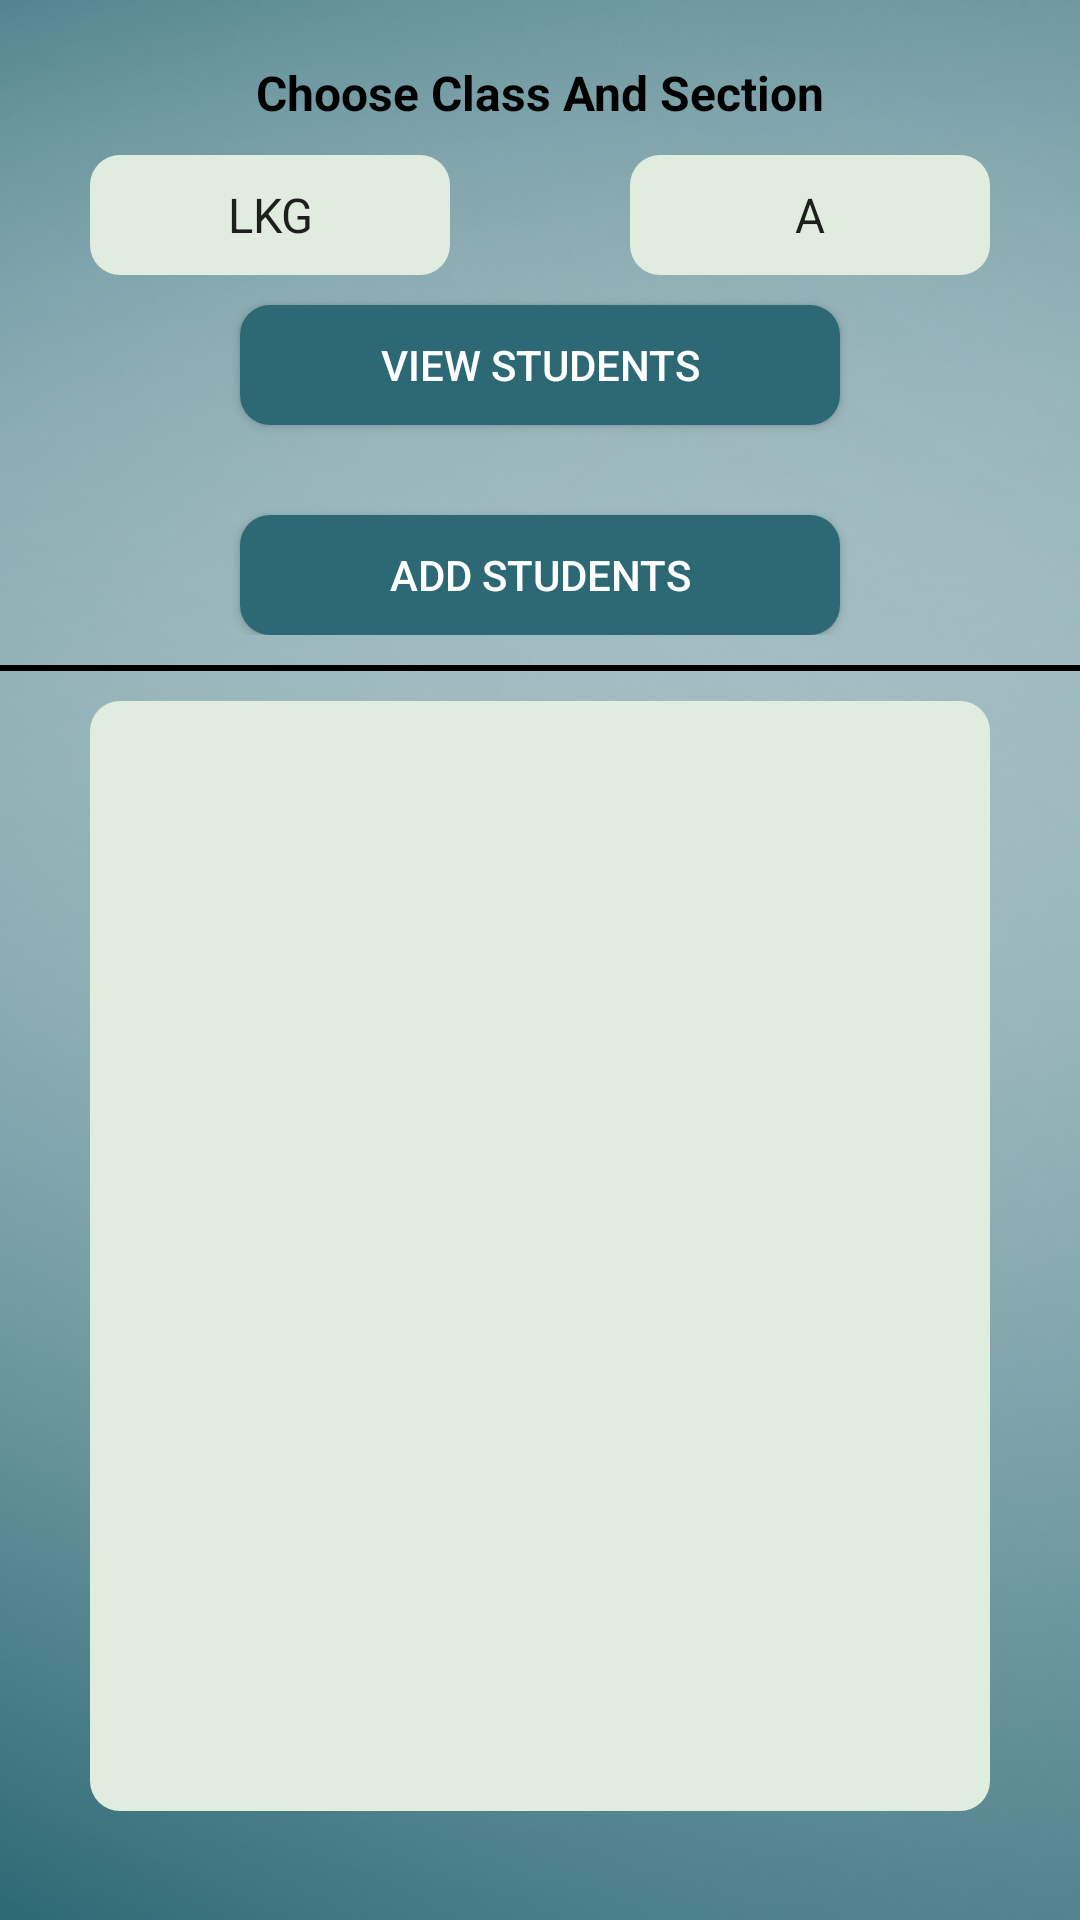

Layout XML and referenced resources for this Android screen:
<!-- AndroidManifest.xml: application theme AppTheme -->
<!-- res/layout/activity_edit_student.xml -->
<?xml version="1.0" encoding="utf-8"?>
<ScrollView xmlns:android="http://schemas.android.com/apk/res/android"
    xmlns:tools="http://schemas.android.com/tools"
    android:layout_width="match_parent"
    android:layout_height="match_parent"
    android:background="@drawable/newbg"
    tools:context=".admin.students.EditStudent">
    <LinearLayout
        android:layout_width="match_parent"
        android:layout_height="wrap_content"
        android:orientation="vertical">
        <TextView
            android:layout_width="match_parent"
            android:layout_height="wrap_content"
            android:text="@string/enter_classandsection"
            android:layout_marginTop="20dp"
            android:textSize="16sp"
            android:textStyle="bold"
            android:textColor="#000"
            android:textAlignment="center"/>
        <LinearLayout
            android:layout_width="match_parent"
            android:layout_height="wrap_content"
            android:orientation="horizontal">
        <Spinner
            android:layout_width="0dp"
            android:layout_height="40sp"
            android:layout_weight="1"
            android:layout_marginHorizontal="30sp"
            android:layout_marginTop="10dp"
            android:entries="@array/class_choice"
            android:textAlignment="center"
            android:background="@drawable/round_corner_bg"
            android:id="@+id/spin1"/>
            <Spinner
                android:layout_width="0dp"
                android:layout_weight="1"
                android:layout_height="40sp"
                android:layout_marginHorizontal="30sp"
                android:layout_marginTop="10dp"
                android:entries="@array/section_choice"
                android:textAlignment="center"
                android:background="@drawable/round_corner_bg"
                android:id="@+id/spin2"/>
        </LinearLayout>
        <Button
            android:layout_width="match_parent"
            android:layout_height="40dp"
            android:layout_marginHorizontal="80sp"
            android:layout_marginTop="10dp"
            android:text="@string/showstudent"
            android:textColor="@color/colorbg"
            android:background="@drawable/black_btn_bg"
            android:id="@+id/showStudents"
            />
        <LinearLayout
            android:layout_width="match_parent"
            android:layout_height="wrap_content"
            android:orientation="horizontal"
            android:id="@+id/newStd"
            android:layout_marginTop="20dp">
            <Button
                android:layout_width="0dp"
                android:layout_weight="1"
                android:layout_marginHorizontal="80sp"
                android:layout_marginTop="10dp"
                android:text="@string/add_student"
                android:background="@drawable/black_btn_bg"
                android:textColor="@color/colorbg"
                android:layout_height="40dp"
                android:id="@+id/AddStudent"/>
        </LinearLayout>
        <View
            android:layout_width="match_parent"
            android:layout_height="2dp"
            android:layout_marginTop="10dp"
            android:id="@+id/view"
            android:background="@color/black"/>
        <ListView
            android:layout_width="match_parent"
            android:layout_height="370dp"
            android:id="@+id/lv"
            android:background="@drawable/round_corner_bg"
            android:layout_marginHorizontal="30sp"
            android:layout_marginTop="10dp"
            />
    </LinearLayout>

</ScrollView>
<!-- resources referenced by this layout -->
<resources>
  <string-array name="class_choice">
          <item>LKG</item>
          <item>UKG</item>
          <item>1</item>
          <item>2</item>
          <item>3</item>
          <item>4</item>
          <item>5</item>
          <item>6</item>
          <item>7</item>
          <item>8</item>
          <item>9</item>
          <item>10</item>
          <item>11</item>
          <item>12</item>
  
      </string-array>
  <string-array name="section_choice">
          <item>A</item>
          <item>B</item>
          <item>C</item>
          <item>D</item>
          <item>E</item>
          <item>F</item>
          <item>G</item>
          <item>H</item>
          <item>I</item>
          <item>J</item>
          <item>K</item>
          <item>Commerce</item>
          <item>Biology</item>
          <item>Mathematics</item>
      </string-array>
  <color name="black">#000</color>
  <color name="colorbg">#fff</color>
  <!-- drawable black_btn_bg (drawable) -->
  <?xml version="1.0" encoding="utf-8"?>
  <shape xmlns:android="http://schemas.android.com/apk/res/android"
      android:shape="rectangle"
      android:layout_height="match_parent"
      android:layout_width="match_parent">
      <solid
          android:color="@color/colorText"/>
      <corners
          android:radius="10sp"/>
  
  
  
  </shape>
  <!-- drawable newbg: png bitmap (drawable-v24, 204448 bytes) -->
  <!-- drawable round_corner_bg (drawable) -->
  <?xml version="1.0" encoding="utf-8"?>
  <shape xmlns:android="http://schemas.android.com/apk/res/android"
      android:shape="rectangle"
      android:layout_height="match_parent"
      android:layout_width="match_parent">
      <solid
          android:color="@color/lightestGreen"/>
      <corners
          android:radius="10sp"/>
  
  
  </shape>
  <string name="add_student">Add Students</string>
  <string name="enter_classandsection">Choose Class And Section</string>
  <string name="showstudent">View Students</string>
  <style name="AppTheme" parent="Theme.AppCompat.Light.DarkActionBar">
          
          <item name="colorPrimary">@color/colorText</item>
          <item name="colorPrimaryDark">@color/colorText</item>
          <item name="colorAccent">@color/lightGreen</item>
      </style>
  <color name="colorText">#2c6975</color>
  <color name="lightestGreen">#E0ECDE</color>
  <color name="lightGreen">#68B2A0</color>
</resources>
